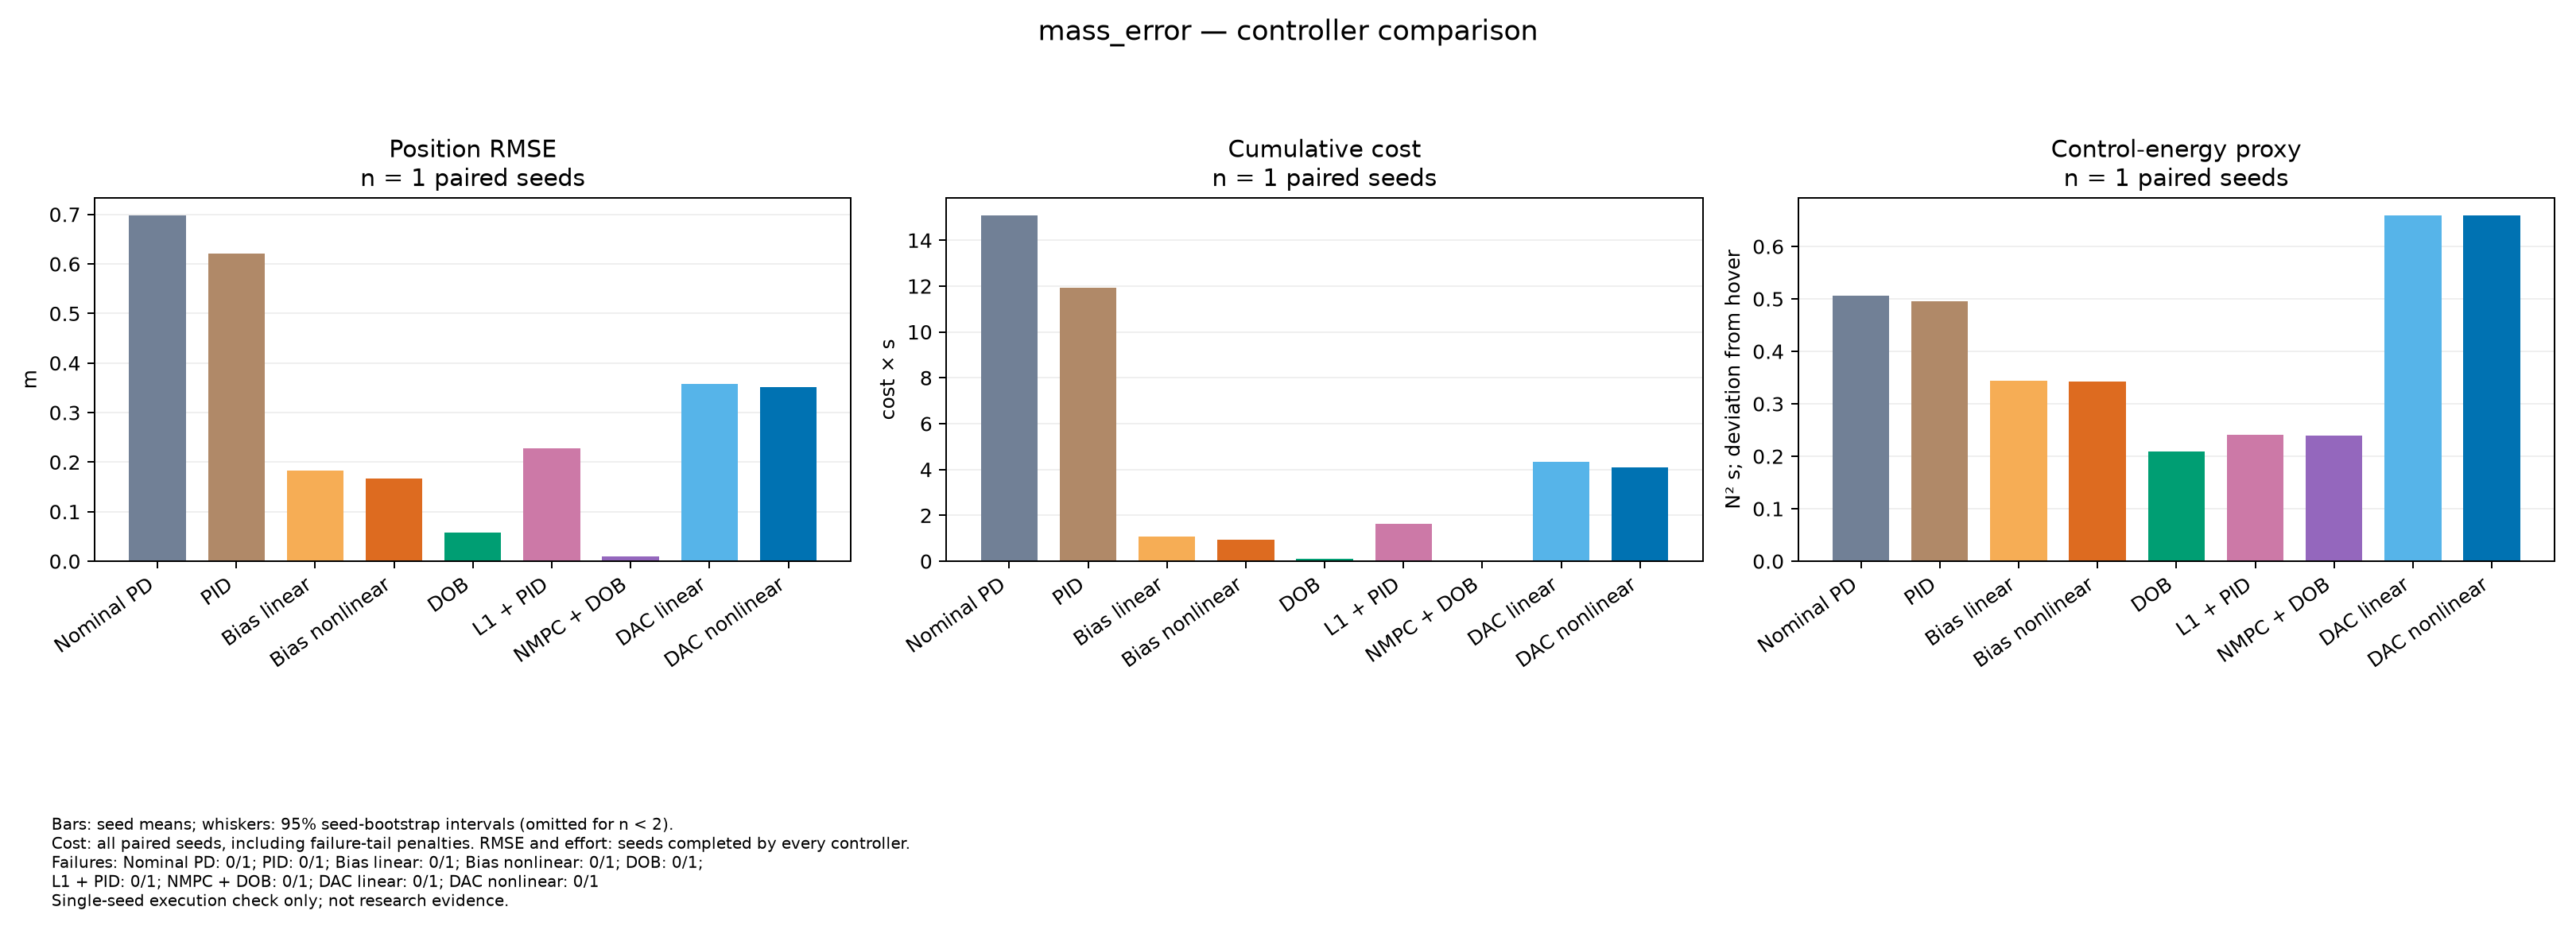

Data behind this chart, as committed beside it:
variant, controller, metric, mean, ci95_low, ci95_high, n, failures, available_seeds, seeds
mass_error, nominal_nonlinear, position_rmse_observed, 0.6984, , , 1, 0, 1, [901]
mass_error, pid_nonlinear, position_rmse_observed, 0.6206, , , 1, 0, 1, [901]
mass_error, bias_linear, position_rmse_observed, 0.1833, , , 1, 0, 1, [901]
mass_error, bias_nonlinear, position_rmse_observed, 0.1676, , , 1, 0, 1, [901]
mass_error, dob_nonlinear, position_rmse_observed, 0.05769, , , 1, 0, 1, [901]
mass_error, l1_nonlinear, position_rmse_observed, 0.2287, , , 1, 0, 1, [901]
mass_error, nmpc_nonlinear, position_rmse_observed, 0.009241, , , 1, 0, 1, [901]
mass_error, dac_linear, position_rmse_observed, 0.3583, , , 1, 0, 1, [901]
mass_error, dac_nonlinear, position_rmse_observed, 0.3507, , , 1, 0, 1, [901]
mass_error, nominal_nonlinear, cost_with_failure_penalty, 15.09, , , 1, 0, 1, [901]
mass_error, pid_nonlinear, cost_with_failure_penalty, 11.94, , , 1, 0, 1, [901]
mass_error, bias_linear, cost_with_failure_penalty, 1.087, , , 1, 0, 1, [901]
mass_error, bias_nonlinear, cost_with_failure_penalty, 0.926, , , 1, 0, 1, [901]
mass_error, dob_nonlinear, cost_with_failure_penalty, 0.1163, , , 1, 0, 1, [901]
mass_error, l1_nonlinear, cost_with_failure_penalty, 1.637, , , 1, 0, 1, [901]
mass_error, nmpc_nonlinear, cost_with_failure_penalty, 0.01082, , , 1, 0, 1, [901]
mass_error, dac_linear, cost_with_failure_penalty, 4.337, , , 1, 0, 1, [901]
mass_error, dac_nonlinear, cost_with_failure_penalty, 4.108, , , 1, 0, 1, [901]
mass_error, nominal_nonlinear, effort_observed, 0.5054, , , 1, 0, 1, [901]
mass_error, pid_nonlinear, effort_observed, 0.4955, , , 1, 0, 1, [901]
mass_error, bias_linear, effort_observed, 0.3435, , , 1, 0, 1, [901]
mass_error, bias_nonlinear, effort_observed, 0.3432, , , 1, 0, 1, [901]
mass_error, dob_nonlinear, effort_observed, 0.2094, , , 1, 0, 1, [901]
mass_error, l1_nonlinear, effort_observed, 0.241, , , 1, 0, 1, [901]
mass_error, nmpc_nonlinear, effort_observed, 0.2393, , , 1, 0, 1, [901]
mass_error, dac_linear, effort_observed, 0.659, , , 1, 0, 1, [901]
mass_error, dac_nonlinear, effort_observed, 0.6596, , , 1, 0, 1, [901]
